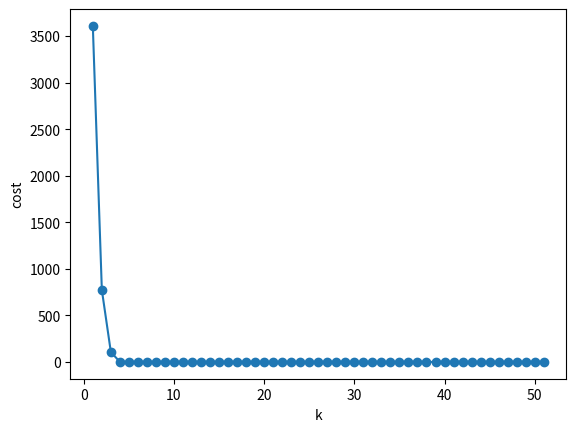

This chart was generated by the following Python code:
import os
import numpy as np 
import matplotlib.pyplot as plt 

# set random seed to make experiment reproducible 
np.random.seed(1)

#################### Task 1 ###################
"""
Implement the random search function
Below we have a Python wrapper providing a skeleton for 
your production of of the random local search algorithm. 
All parts marked "TO DO" are for you to construct.
Notice that the history of function evaluations returned is called cost_history. 
This is because - in the context of machine learning / deep learning - 
mathematical functions are often referred to as cost or loss functions.
"""
def random_search(g, w, alpha=1, max_its=50, num_samples=1000, diminishing_steplength=False):
    """
    params:
    - g: the function to optimize
    - w: a numpy array, the parameters of g
    - a: learning rate (alpha)
    - K: the maximum number of iterations
    - P: the number of directions sampled in each iteration
    - diminish_steplength: if True, use diminishing learning rate

    returns: 
    - weight_history: a list of the weight values 
    - cost_history: a list of cost values evaluated with g 
    """
    weight_history = [w]  # container for weight history
    
    cost_history = [g(w)] # container for corresponding cost function history
    
    for k in range(1, max_its+1):
        
        if diminishing_steplength:

            alpha = 1 / k

        r = np.random.randn(num_samples, w.size)
        
        d = r / np.linalg.norm(r, axis=1)[:, np.newaxis]
        
        weights = weight_history[k-1] + alpha * d
        
        costs = np.array([g(weight) for weight in weights])
        
        argmin = costs.argmin()
        
        progress = costs[argmin] < cost_history[k-1]
        
        weight_history.append(weights[argmin] if progress else weight_history[k-1])
        
        cost_history.append(costs[argmin] if progress else cost_history[k-1])
    
    print(f"Random search finished with K={max_its} iterations")
    
    return weight_history, cost_history

def run_task1():
    
    print("Run task 1 ....")
    
    g = lambda x: x ** 2
    
    w = np.array([-2])
    
    weight_history, cost_history = random_search(g, w, num_samples=5, max_its=5)
    
    assert np.isclose(cost_history[-1], 0), f"The min cost should be 0, not {cost_history[-1]}"
    
    assert np.isclose(weight_history[-1], 0), f"The min weight should be 0, not {weight_history[-1]}"
    
    print(weight_history)

    print(cost_history)

    print("Task 1 finished.")

#################### Task 2 ###################
"""
In task 2, you should apply the implemented random search function to optimize 
the function described in the homework assignment. 
All parts marked "TODO" are for you to construct.
"""
# plot function 
def plot_cost_history(cost_history): 
    
    plt.figure() 
    
    plt.plot(np.arange(1, len(cost_history)+1), cost_history, marker='o')
    
    plt.xlabel("k")
    
    plt.ylabel('cost')
    
    plt.savefig("cost_history.png") 
    
    # plt.show()

def con_func(w): 
    """
    The function to be minimized.
    Params: 
    - w: the parameters of the function 
    Returns: 
    - cost: the value of the function
    """
    return 100 * (w[1] - w[0] ** 2) ** 2 + (w[0] - 1) ** 2 

def run_task2(): 

    print("Run task 2 ....")
    
    plot_cost_history(random_search(con_func, np.array([-2,-2]))[1])
    
    print("Task 2 finished.")

#################### Task 3 ###################
"""
In task 3, you should improve the random search function to 
allow dinimishing learning rate. 
Then apply the random search function to the function again 
All parts marked "TODO" are for you to construct.

After you get the cost_history, you should plot the cost_history with a fixed learning rate
 and the dinimishing learning rate in the same figure to compare them.
"""
def compare_cost_history(costs_fixed, costs_diminished):
    
    plt.figure()
    
    plt.plot(np.arange(1, len(costs_fixed) + 1), costs_fixed, 'k-', marker="o", label="with fixed steplength")
    
    plt.plot(np.arange(1, len(costs_diminished) + 1), costs_diminished, "r-", marker='o', label="with diminishing steplength")
    
    plt.xlabel("k")
    
    plt.ylabel("cost")
    
    plt.legend()
    
    plt.savefig("comparison.png")


def compare_contour(weights_fixed, weights_dinimished): 
    
    delta = 0.001
    
    x = np.arange(-5.0, 5.0, delta)
    
    y = np.arange(-5.0, 5.0, delta)
    
    X, Y = np.meshgrid(x, y)
    
    Z = 100 * (Y - X * X)**2 + (X - 1)**2 
    
    fig, ax = plt.subplots()
    
    CS = ax.contour(X, Y, Z)
    
    ax.clabel(CS, inline=True, fontsize=10)
    
    ax.set_title('Contour') 

    # plot weights on top of it 
    
    w1 = [x[0] for x in weights_fixed]
    
    w2 = [x[1] for x in weights_fixed]
    
    ax.plot(w1, w2, 'k-', marker='o')

    w1 = [x[0] for x in weights_dinimished]
    
    w2 = [x[1] for x in weights_dinimished]
    
    ax.plot(w1, w2, 'r-', marker='o')

    fig.savefig("contour.png")

def run_task3():

    print("Run task 3 ...") 

    # TODO: fill in the code
    # You coudl use "compare_cost_history" and "compare_contour" to 
    # produce figures used for the report. 

    w_fixed, c_fixed = random_search(con_func, np.array([-2,-2]))

    w_diminished, c_diminished = random_search(con_func, np.array([-2,-2]), diminishing_steplength=True)

    # Uncomment the following lines one at a time to reproduce report figures.
    # compare_cost_history(c_fixed[10:], c_diminished[10:])
    # compare_cost_history(c_fixed, c_diminished)
    # compare_contour(w_fixed, w_diminished)

    print(f"Fixed Steplength Final Cost: {c_fixed[-1]}")

    print(f"Diminishing Steplength Final Cost: {c_diminished[-1]}")

    print("Task 3 finished.") 

if __name__ == '__main__':

    run_task1() 

    run_task2()

    run_task3()